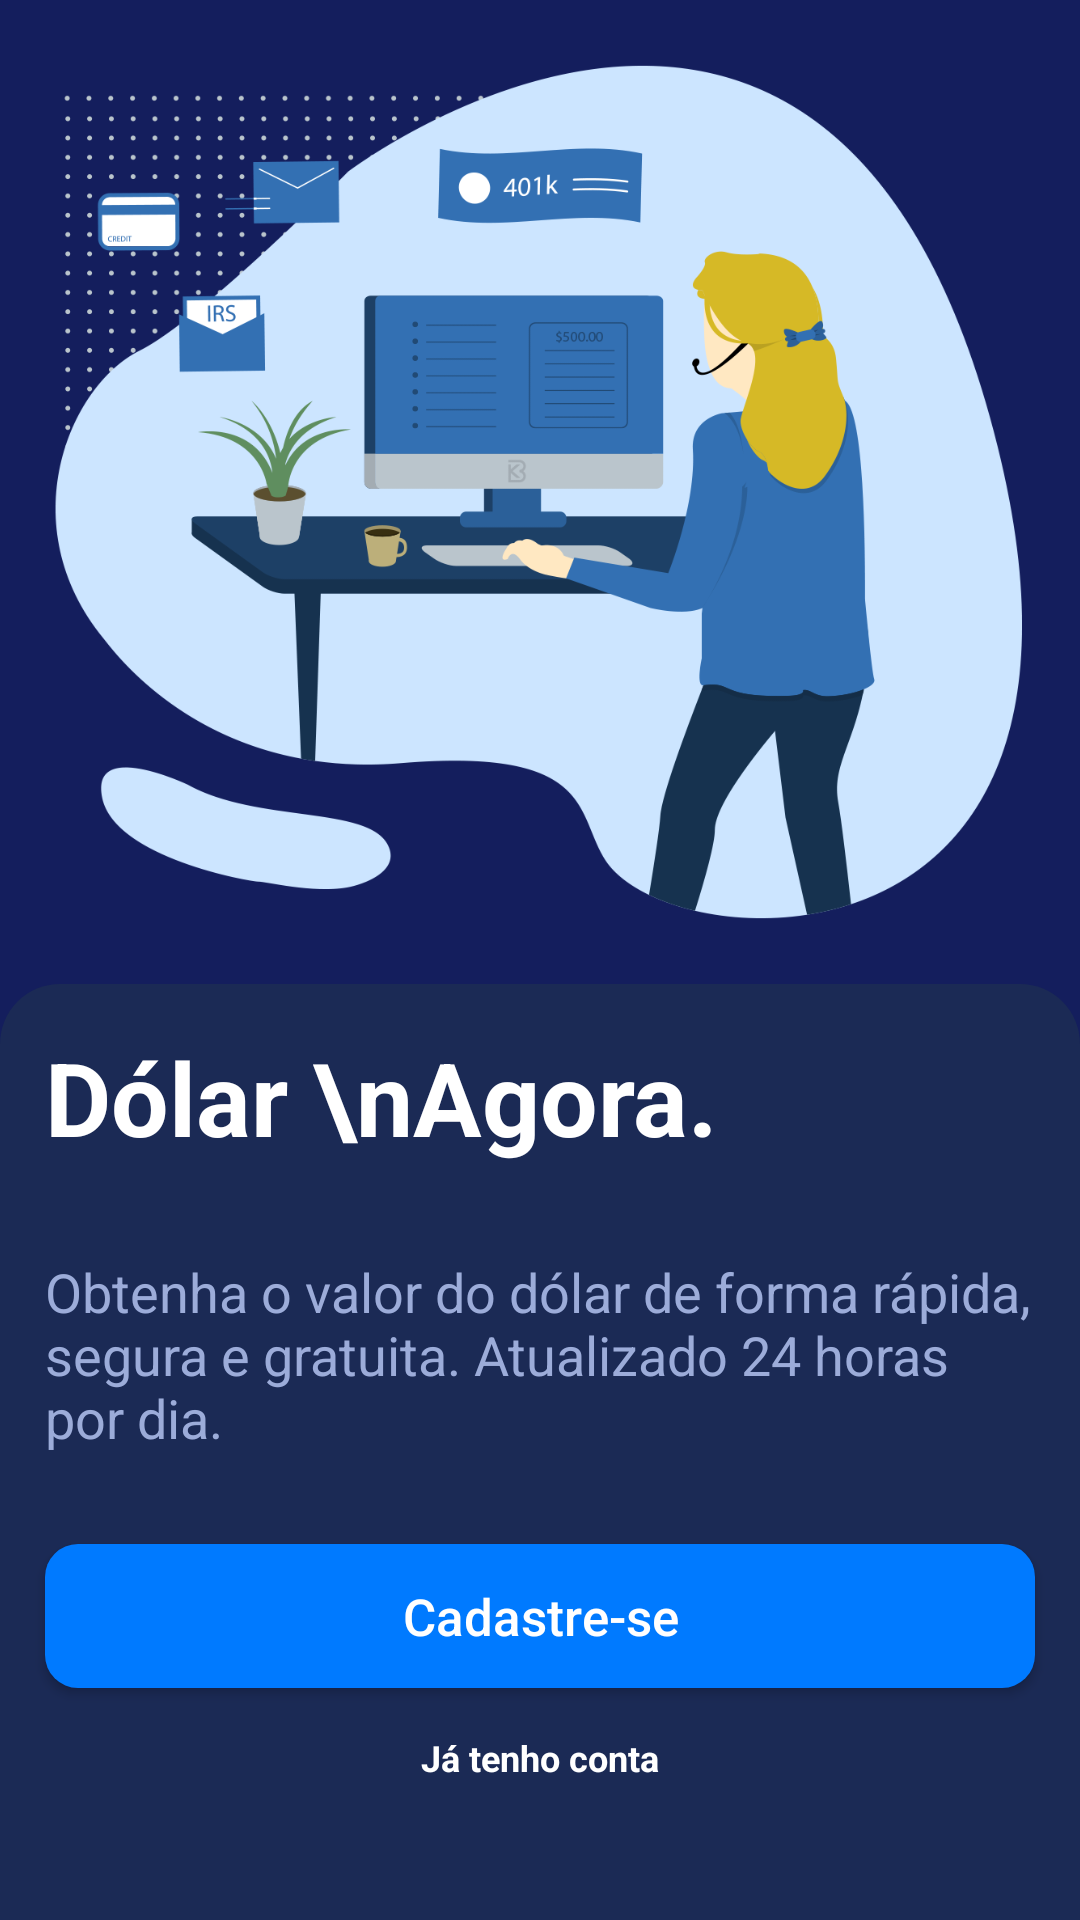

This screen was rendered from an Android layout file. Write that file and the resources it references.
<!-- AndroidManifest.xml: application theme Theme.DolarHoje -->
<!-- res/layout/intro_2.xml -->
<?xml version="1.0" encoding="utf-8"?>
<androidx.constraintlayout.widget.ConstraintLayout xmlns:android="http://schemas.android.com/apk/res/android"
    xmlns:app="http://schemas.android.com/apk/res-auto"
    xmlns:tools="http://schemas.android.com/tools"
    android:layout_width="match_parent"
    android:layout_height="match_parent"
    android:background="@color/purple_200"
    app:layout_constraintCircleRadius="20dp">

    <ImageView
        android:id="@+id/imageView3"
        android:layout_width="0dp"
        android:layout_height="0dp"
        android:layout_marginStart="8dp"
        android:layout_marginLeft="8dp"
        android:layout_marginTop="8dp"
        android:layout_marginEnd="8dp"
        android:layout_marginRight="8dp"
        android:layout_marginBottom="8dp"
        app:layout_constraintBottom_toTopOf="@+id/linearLayout"
        app:layout_constraintEnd_toEndOf="parent"
        app:layout_constraintStart_toStartOf="parent"
        app:layout_constraintTop_toTopOf="parent"
        app:srcCompat="@drawable/cadastro" />

    <LinearLayout
        android:id="@+id/linearLayout"
        android:layout_width="0dp"
        android:layout_height="0dp"
        android:background="@drawable/custom_linear"
        android:orientation="vertical"
        app:layout_constraintBottom_toBottomOf="parent"
        app:layout_constraintCircleRadius="@dimen/mi_baseline"
        app:layout_constraintEnd_toEndOf="parent"
        app:layout_constraintHorizontal_bias="0.495"
        app:layout_constraintStart_toStartOf="parent"
        app:layout_constraintTop_toBottomOf="@+id/imageView3">

        <TextView
            android:id="@+id/textView2"
            android:layout_width="match_parent"
            android:layout_height="wrap_content"
            android:layout_margin="15dp"
            android:text="Dólar \nAgora."
            android:textColor="@color/white"
            android:textSize="34sp"
            android:textStyle="bold" />

        <TextView
            android:id="@+id/textView3"
            android:layout_width="match_parent"
            android:layout_height="wrap_content"
            android:layout_margin="15dp"
            android:text="Obtenha o valor do dólar de forma rápida, segura e gratuita. Atualizado 24 horas por dia."
            android:textColor="@color/teal_800"
            android:textSize="18sp" />

        <Button
            android:id="@+id/buttonCad"
            android:layout_width="match_parent"
            android:layout_height="wrap_content"
            android:layout_margin="15dp"
            android:background="@drawable/custom_button"
            android:onClick="btCadastrar"
            android:text="Cadastre-se"
            android:textAllCaps="false"
            android:textColor="@color/white"
            android:textSize="17sp"
            app:backgroundTint="@color/teal_200"
            app:icon="@drawable/mi_ic_next"
            app:iconGravity="textEnd"
            app:iconPadding="10dp"
            app:iconSize="25dp"
            app:iconTint="@color/white" />

        <TextView
            android:id="@+id/textViewEntrar"
            android:layout_width="match_parent"
            android:layout_height="wrap_content"
            android:gravity="center"
            android:onClick="btEntrar"
            android:text="Já tenho conta"
            android:textColor="@color/white"
            android:textSize="12sp"
            android:textStyle="bold" />
    </LinearLayout>

</androidx.constraintlayout.widget.ConstraintLayout>
<!-- resources referenced by this layout -->
<resources>
  <color name="purple_200">#141e5d</color>
  <color name="teal_200">#007aff</color>
  <color name="teal_800">#9cacd9</color>
  <color name="white">#FFFFFFFF</color>
  <!-- drawable cadastro: png bitmap (drawable, 90980 bytes) -->
  <!-- drawable custom_button (drawable) -->
  <?xml version="1.0" encoding="utf-8"?>
  <shape xmlns:android="http://schemas.android.com/apk/res/android" android:shape="rectangle">
  
      <solid android:color="@color/teal_200"/>
      <corners android:radius="11dp"/>
  
  </shape>
  <!-- drawable custom_linear (drawable) -->
  <?xml version="1.0" encoding="utf-8"?>
  <shape xmlns:android="http://schemas.android.com/apk/res/android" android:shape="rectangle">
  
      <solid android:color="@color/trans"/>
      <corners android:topLeftRadius="20dp"
          android:topRightRadius="20dp"
          />
  
  
  </shape>
  <style name="Theme.DolarHoje" parent="Theme.MaterialComponents.DayNight.DarkActionBar">
          
          <item name="colorPrimary">@color/purple_500</item>
          <item name="colorPrimaryVariant">@color/purple_700</item>
          <item name="colorOnPrimary">@color/white</item>
          
          <item name="colorSecondary">@color/teal_200</item>
          <item name="colorSecondaryVariant">@color/teal_700</item>
          <item name="colorOnSecondary">@color/black</item>
          
          <item name="android:statusBarColor" tools:targetApi="l">?attr/colorPrimaryVariant</item>
          
      </style>
  <color name="trans">#1b2a55</color>
  <color name="purple_500">#263496</color>
  <color name="purple_700">#04081d</color>
  <color name="teal_700">#2546d8</color>
  <color name="black">#FF000000</color>
</resources>
